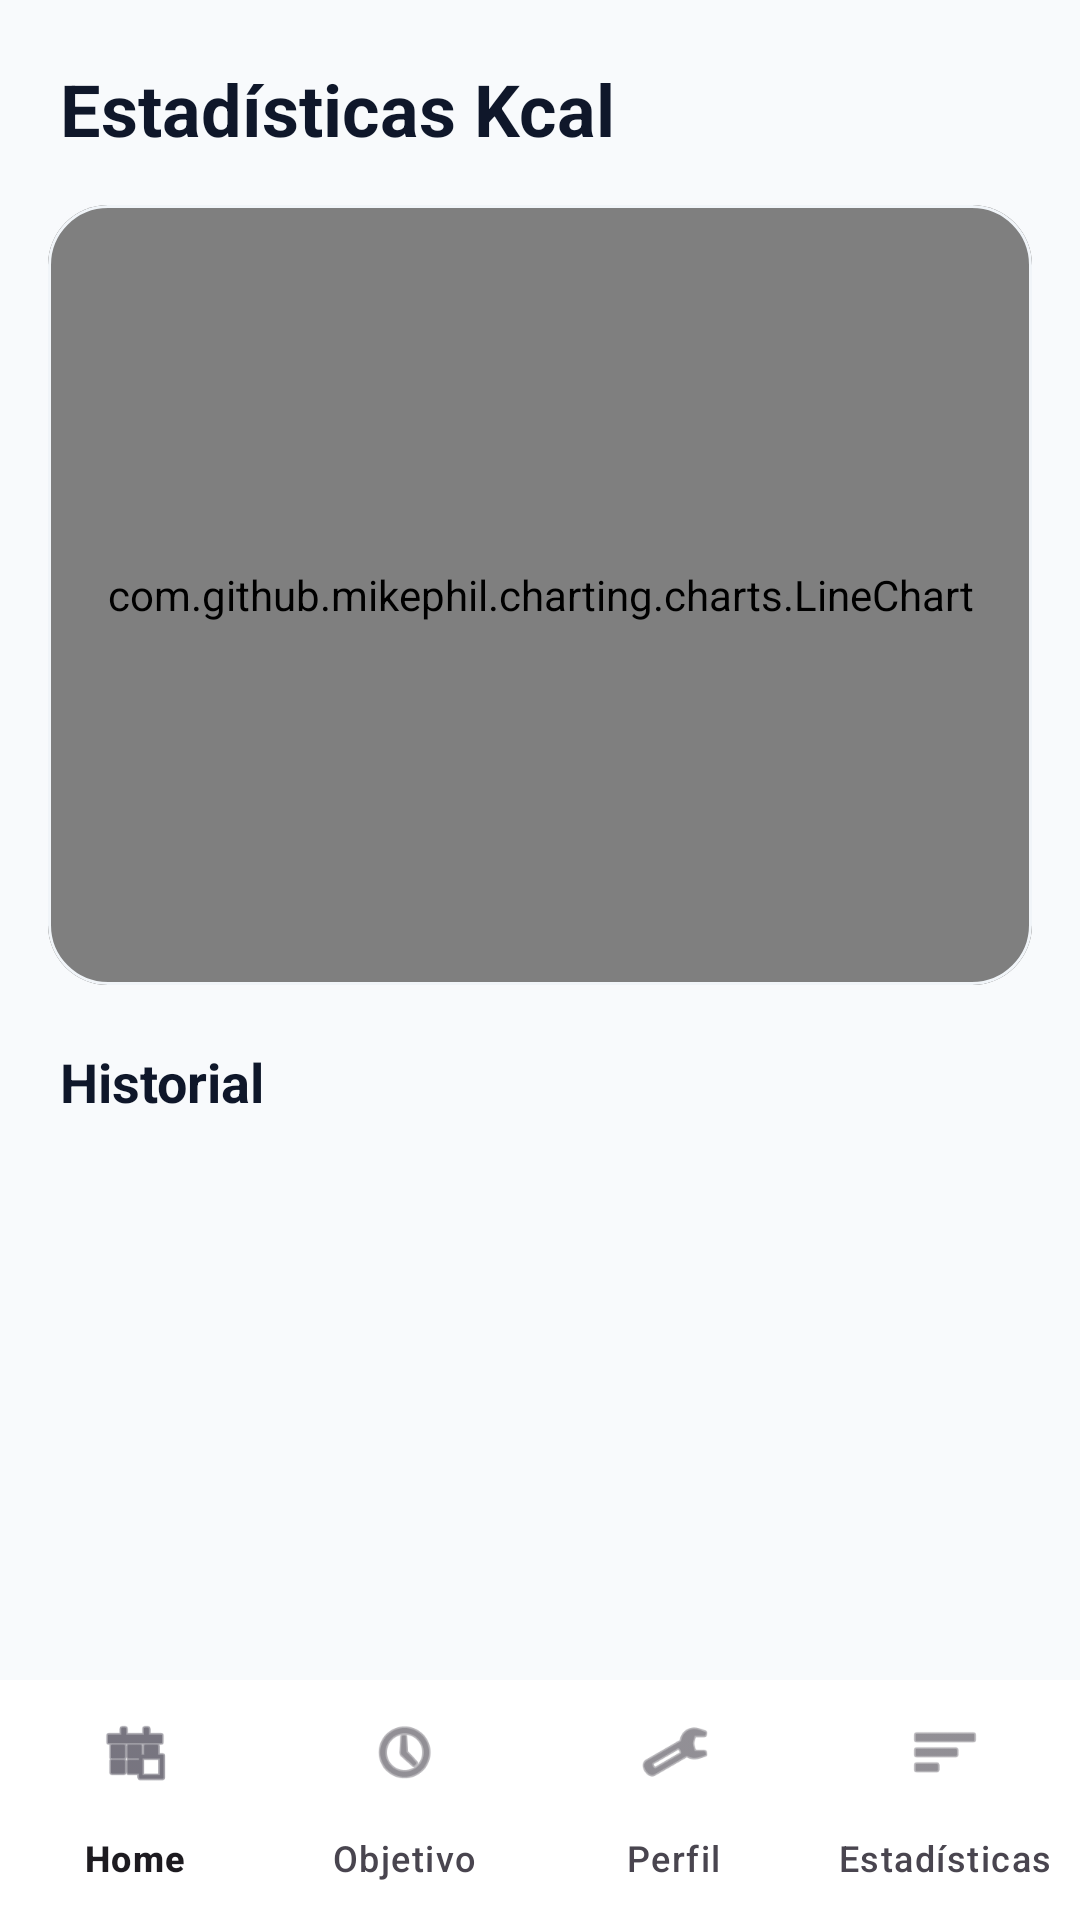

The Android layout XML behind this screen, and the referenced resources:
<!-- AndroidManifest.xml: application theme Theme.TFG_Roberto_Casaban -->
<!-- res/layout/activity_estadisticas.xml -->
<?xml version="1.0" encoding="utf-8"?>
<androidx.constraintlayout.widget.ConstraintLayout
    xmlns:android="http://schemas.android.com/apk/res/android"
    xmlns:app="http://schemas.android.com/apk/res-auto"
    android:layout_width="match_parent"
    android:layout_height="match_parent"
    android:background="#F8FAFC">

    
    <TextView
        android:id="@+id/txtTitleStats"
        android:layout_width="0dp"
        android:layout_height="wrap_content"
        android:layout_marginHorizontal="20dp"
        android:layout_marginTop="20dp"
        android:text="Estadísticas Kcal"
        android:textColor="#0F172A"
        android:textSize="24sp"
        android:textStyle="bold"
        app:layout_constraintEnd_toEndOf="parent"
        app:layout_constraintStart_toStartOf="parent"
        app:layout_constraintTop_toTopOf="parent" />

    
    <com.google.android.material.card.MaterialCardView
        android:id="@+id/cardChart"
        android:layout_width="0dp"
        android:layout_height="260dp"
        android:layout_marginHorizontal="16dp"
        android:layout_marginTop="16dp"
        app:cardBackgroundColor="@color/white"
        app:cardCornerRadius="20dp"
        app:cardElevation="0dp"
        app:strokeColor="#F1F5F9"
        app:strokeWidth="1dp"
        app:layout_constraintEnd_toEndOf="parent"
        app:layout_constraintStart_toStartOf="parent"
        app:layout_constraintTop_toBottomOf="@id/txtTitleStats">

        <com.github.mikephil.charting.charts.LineChart
            android:id="@+id/lineChart"
            android:layout_width="match_parent"
            android:layout_height="match_parent"
            android:padding="8dp" />

    </com.google.android.material.card.MaterialCardView>

    
    <TextView
        android:id="@+id/txtHistorialTitle"
        android:layout_width="0dp"
        android:layout_height="wrap_content"
        android:layout_marginHorizontal="20dp"
        android:layout_marginTop="20dp"
        android:text="Historial"
        android:textColor="#0F172A"
        android:textSize="18sp"
        android:textStyle="bold"
        app:layout_constraintEnd_toEndOf="parent"
        app:layout_constraintStart_toStartOf="parent"
        app:layout_constraintTop_toBottomOf="@id/cardChart" />

    
    <androidx.recyclerview.widget.RecyclerView
        android:id="@+id/rvStatLog"
        android:layout_width="0dp"
        android:layout_height="0dp"
        android:layout_marginTop="8dp"
        android:clipToPadding="false"
        android:paddingBottom="16dp"
        app:layout_constraintBottom_toTopOf="@id/bottomNavStats"
        app:layout_constraintEnd_toEndOf="parent"
        app:layout_constraintStart_toStartOf="parent"
        app:layout_constraintTop_toBottomOf="@id/txtHistorialTitle" />

    
    <com.google.android.material.bottomnavigation.BottomNavigationView
        android:id="@+id/bottomNavStats"
        android:layout_width="0dp"
        android:layout_height="wrap_content"
        android:background="@color/white"
        app:labelVisibilityMode="labeled"
        app:menu="@menu/bottom_nav_menu"
        app:layout_constraintBottom_toBottomOf="parent"
        app:layout_constraintEnd_toEndOf="parent"
        app:layout_constraintStart_toStartOf="parent" />

</androidx.constraintlayout.widget.ConstraintLayout>
<!-- resources referenced by this layout -->
<resources>
  <style name="Theme.TFG_Roberto_Casaban" parent="Base.Theme.TFG_Roberto_Casaban" />
  <style name="Base.Theme.TFG_Roberto_Casaban" parent="Theme.Material3.DayNight.NoActionBar">
          
          
      </style>
  <!-- not gathered from this repository: default colours our renderer supplied (Android Studio template values) -->
  <color name="white">#FFFFFFFF</color>
</resources>
